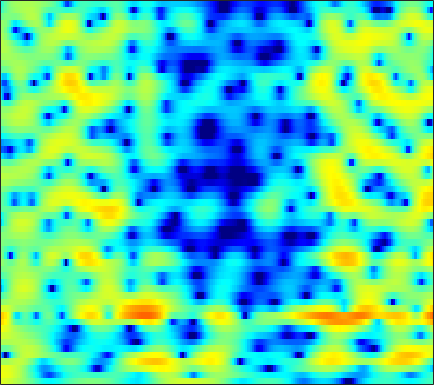

Values plotted in this chart, from the file beside it:
3.8867, 3.7844, 3.6054, 3.3796, 3.1881, 2.8902, 2.5337, 2.274, 1.8558, 1.3982, 0.90649, 0.51083, -0.062827, -0.67553, -1.1417, -1.8376, -2.5453, -3.0792, -3.7814, -4.4712, -4.9831, -5.2973, -5.5681, -5.6256
4.737, 4.682, 4.539, 4.321, 4.107, 3.755, 3.324, 2.949, 2.379, 1.724, 0.9822, 0.3637, -0.5449, -1.556, -2.385, -3.626, -5.001, -6.134, -7.799, -9.643, -11.57, -12.88, -13.75, -13.25
4.461, 4.422, 4.322, 4.159, 3.99, 3.694, 3.317, 2.967, 2.405, 1.728, 0.9201, 0.2205, -0.8403, -2.052, -3.055, -4.518, -6.104, -7.29, -8.728, -9.817, -10.27, -10.15, -9.542, -8.605
1.375, 1.366, 1.45, 1.66, 1.876, 2.195, 2.481, 2.628, 2.716, 2.624, 2.374, 2.031, 1.373, 0.4822, -0.3448, -1.65, -3.185, -4.438, -5.999, -7.028, -7.09, -6.556, -5.456, -4.295
-8.53, -12.49, -31.63, -13.79, -8.359, -4.231, -1.616, -0.2138, 1.126, 2.041, 2.609, 2.853, 2.973, 2.905, 2.748, 2.439, 2.049, 1.728, 1.297, 0.8602, 0.4563, 0.178, -0.1866, -0.5276
-1.222, -1.296, -1.251, -0.9548, -0.5819, 0.04986, 0.7184, 1.219, 1.793, 2.238, 2.544, 2.685, 2.75, 2.689, 2.569, 2.311, 1.951, 1.616, 1.09, 0.4549, -0.2662, -0.885, -1.823, -2.916
1.96, 1.943, 1.924, 1.935, 1.955, 1.999, 2.04, 2.063, 2.076, 2.052, 1.982, 1.892, 1.722, 1.488, 1.265, 0.9043, 0.4684, 0.08325, -0.5007, -1.182, -1.957, -2.637, -3.644, -4.784
3.515, 3.38, 3.175, 2.947, 2.763, 2.506, 2.248, 2.049, 1.78, 1.505, 1.222, 1.009, 0.6933, 0.3717, 0.1074, -0.2702, -0.6819, -1.018, -1.514, -2.065, -2.696, -3.212, -3.97, -4.804
4.929, 4.627, 4.137, 3.572, 3.112, 2.479, 1.856, 1.415, 0.8905, 0.4402, 0.05277, -0.2116, -0.56, -0.8919, -1.141, -1.452, -1.739, -1.933, -2.176, -2.418, -2.68, -2.932, -3.363, -3.903
6.905, 6.387, 5.434, 4.155, 2.981, 1.134, -0.7773, -1.951, -2.711, -2.598, -2.22, -2.055, -2.239, -2.829, -3.451, -4.316, -4.795, -4.667, -3.99, -3.127, -2.446, -2.114, -1.977, -2.182
7.558, 7.152, 6.204, 4.726, 3.159, 0.3033, -3.623, -6.723, -6.82, -4.037, -2.225, -1.624, -1.759, -2.925, -4.633, -8.412, -12.52, -10.65, -6.166, -3.238, -1.637, -0.9986, -0.8112, -1.256
3.416, 3.536, 3.443, 3.092, 2.72, 2.12, 1.532, 1.165, 0.8316, 0.6552, 0.5171, 0.3874, 0.08563, -0.3856, -0.7711, -1.254, -1.583, -1.683, -1.629, -1.497, -1.418, -1.476, -1.754, -2.289
0.1374, 0.5589, 1.013, 1.355, 1.547, 1.722, 1.82, 1.853, 1.85, 1.793, 1.687, 1.552, 1.315, 1.027, 0.7547, 0.3655, -0.05896, -0.3824, -0.8407, -1.31, -1.761, -2.095, -2.518, -2.883
-2.617, -1.917, -0.9241, 0.01693, 0.6513, 1.384, 1.968, 2.306, 2.628, 2.807, 2.848, 2.795, 2.609, 2.298, 1.977, 1.432, 0.7493, 0.1536, -0.7618, -1.81, -2.942, -3.795, -4.814, -5.504
-8.912, -6.231, -3.494, -1.39, -0.1607, 1.139, 2.134, 2.703, 3.263, 3.616, 3.781, 3.784, 3.636, 3.314, 2.943, 2.289, 1.416, 0.5948, -0.7595, -2.515, -4.856, -7.189, -11.72, -19.94
-6.631, -5.081, -3.093, -1.422, -0.3617, 0.798, 1.711, 2.249, 2.787, 3.14, 3.316, 3.341, 3.233, 2.964, 2.668, 2.119, 1.403, 0.7478, -0.3056, -1.55, -2.998, -4.168, -5.665, -6.713
-2.469, -1.988, -1.279, -0.5472, -0.01413, 0.6341, 1.19, 1.536, 1.892, 2.12, 2.229, 2.227, 2.121, 1.909, 1.688, 1.331, 0.9104, 0.5598, 0.0479, -0.486, -1.031, -1.434, -1.925, -2.333
-0.696, -0.473, -0.209, 0.05339, 0.2653, 0.5737, 0.9146, 1.16, 1.433, 1.592, 1.611, 1.518, 1.267, 0.9142, 0.6167, 0.2517, 0.009492, -0.06849, -0.06535, 0.003753, 0.06763, 0.06612, -0.03079, -0.2694
0.8752, 0.4974, -0.1858, -0.8677, -1.154, -0.9796, -0.2781, 0.3963, 1.196, 1.702, 1.788, 1.556, 0.8095, -0.4569, -1.7, -3.435, -4.216, -3.589, -1.844, -0.1176, 1.195, 1.88, 2.403, 2.505
0.3984, -0.9609, -3.789, -8.925, -18.11, -14.36, -6.187, -3.215, -0.8426, 0.4258, 0.9063, 0.7987, 0.02479, -1.558, -3.392, -6.779, -8.998, -7.059, -3.39, -0.6179, 1.276, 2.259, 3.115, 3.542
-0.3591, -1.089, -2.175, -3.17, -3.625, -3.572, -2.869, -2.164, -1.266, -0.6061, -0.2585, -0.1998, -0.3567, -0.7136, -1.038, -1.394, -1.494, -1.351, -0.8795, -0.2597, 0.3776, 0.8099, 1.285, 1.632
0.03202, -0.1594, -0.374, -0.5234, -0.5618, -0.5038, -0.3309, -0.1664, 0.06556, 0.2539, 0.3574, 0.367, 0.2955, 0.1396, -0.01089, -0.2154, -0.405, -0.5235, -0.6143, -0.641, -0.6044, -0.5372, -0.3918, -0.2044
0.07791, 0.1714, 0.3361, 0.5514, 0.7287, 0.9729, 1.201, 1.36, 1.516, 1.605, 1.61, 1.551, 1.379, 1.1, 0.823, 0.3517, -0.205, -0.6654, -1.339, -1.988, -2.534, -2.809, -2.924, -2.732
-1.418, -0.9244, -0.1569, 0.6174, 1.149, 1.763, 2.25, 2.535, 2.807, 2.948, 2.955, 2.869, 2.621, 2.21, 1.778, 1.014, -0.01081, -0.9797, -2.611, -4.703, -7.216, -9.012, -9.793, -8.184
-6.856, -4.457, -2.037, -0.3109, 0.6741, 1.681, 2.421, 2.828, 3.223, 3.439, 3.507, 3.457, 3.259, 2.89, 2.487, 1.77, 0.7655, -0.2151, -1.929, -4.28, -7.456, -10.14, -11.48, -8.909
-5.355, -3.796, -2.067, -0.7558, -0.01102, 0.7493, 1.311, 1.648, 1.982, 2.21, 2.334, 2.356, 2.298, 2.152, 1.994, 1.707, 1.345, 1.012, 0.4883, -0.1237, -0.7255, -1.091, -1.385, -1.459
-1.393, -1.351, -1.324, -1.424, -1.573, -1.776, -1.839, -1.725, -1.428, -1.072, -0.8657, -0.8305, -0.935, -1.061, -1.053, -0.8005, -0.2598, 0.2407, 0.9139, 1.502, 1.955, 2.192, 2.402, 2.438
-1.423, -1.789, -2.773, -4.497, -6.409, -9.951, -12.93, -11.78, -8.557, -6.525, -5.732, -5.903, -7.177, -9.805, -12.13, -10.98, -6.713, -4.051, -1.422, 0.4498, 1.788, 2.533, 3.248, 3.709
-1.485, -1.798, -2.712, -4.233, -5.774, -8.117, -9.649, -9.369, -7.934, -6.653, -6.098, -6.225, -7.057, -8.426, -9.197, -8.558, -6.196, -4.327, -2.157, -0.4792, 0.8089, 1.578, 2.385, 3.006
0.09728, -0.04123, -0.3862, -0.8853, -1.314, -1.852, -2.242, -2.392, -2.448, -2.428, -2.442, -2.5, -2.636, -2.747, -2.753, -2.579, -2.182, -1.809, -1.276, -0.7498, -0.247, 0.1133, 0.6059, 1.107
1.748, 1.696, 1.568, 1.396, 1.252, 1.057, 0.8777, 0.7651, 0.6473, 0.5267, 0.3953, 0.2841, 0.1043, -0.1136, -0.3059, -0.5968, -0.9718, -1.289, -1.81, -2.391, -2.941, -3.219, -3.239, -2.779
2.416, 2.384, 2.319, 2.249, 2.203, 2.15, 2.106, 2.069, 2.015, 1.947, 1.846, 1.73, 1.511, 1.183, 0.8499, 0.2393, -0.6197, -1.476, -2.999, -5.177, -8.378, -11.66, -14.82, -11.1
1.695, 1.596, 1.513, 1.481, 1.496, 1.576, 1.702, 1.823, 1.973, 2.103, 2.184, 2.192, 2.122, 1.931, 1.694, 1.206, 0.5139, -0.2185, -1.492, -3.211, -5.334, -6.942, -8.084, -7.203
-1.087, -1.331, -1.583, -1.697, -1.639, -1.336, -0.8274, -0.3604, 0.2682, 0.8028, 1.233, 1.482, 1.726, 1.887, 1.954, 1.978, 1.891, 1.748, 1.447, 1.053, 0.6172, 0.3151, 0.01777, -0.1798
-6.947, -7.423, -8.558, -9.95, -10.43, -9.299, -7.003, -5.393, -3.73, -2.595, -1.901, -1.56, -1.198, -0.7752, -0.3501, 0.3623, 1.107, 1.663, 2.286, 2.768, 3.089, 3.235, 3.318, 3.248
-12.61, -12.29, -13.4, -16.35, -18.64, -15.68, -11.18, -8.915, -7.06, -6.314, -6.516, -7.252, -8.75, -9.487, -8.291, -5.404, -2.681, -1.041, 0.6859, 1.955, 2.876, 3.381, 3.836, 4.094
-10.2, -9.566, -8.987, -8.592, -8.255, -7.606, -6.823, -6.342, -5.965, -6.159, -7.095, -8.432, -11.16, -13.31, -11.57, -7.482, -4.203, -2.339, -0.4558, 0.934, 1.969, 2.564, 3.167, 3.596
-5.719, -5.207, -4.598, -4.062, -3.702, -3.279, -2.95, -2.772, -2.699, -2.781, -3.025, -3.263, -3.512, -3.488, -3.209, -2.554, -1.687, -1.037, -0.2527, 0.4197, 0.9824, 1.349, 1.796, 2.191
-2.417, -1.895, -1.301, -0.797, -0.4727, -0.1211, 0.1407, 0.288, 0.3952, 0.4153, 0.3611, 0.2896, 0.1711, 0.04863, -0.03836, -0.1511, -0.2953, -0.4441, -0.672, -0.9178, -1.111, -1.159, -1.044, -0.6934
-0.1377, 0.2973, 0.8092, 1.242, 1.521, 1.833, 2.081, 2.223, 2.339, 2.365, 2.305, 2.196, 1.958, 1.595, 1.228, 0.5906, -0.2795, -1.118, -2.505, -4.248, -6.186, -7.405, -7.811, -6.66
0.9459, 1.189, 1.498, 1.8, 2.021, 2.314, 2.585, 2.755, 2.925, 3.017, 3.001, 2.902, 2.641, 2.207, 1.74, 0.8914, -0.2596, -1.39, -3.411, -6.286, -10.67, -15.77, -18.08, -11.97
0.6412, 0.5676, 0.5518, 0.6916, 0.9025, 1.292, 1.745, 2.086, 2.494, 2.805, 2.978, 3.01, 2.905, 2.628, 2.301, 1.691, 0.8758, 0.1311, -1.052, -2.376, -3.703, -4.524, -5.182, -5.339
-1.835, -2.676, -3.476, -3.556, -3.075, -1.987, -0.7552, 0.1147, 1.094, 1.807, 2.279, 2.489, 2.594, 2.528, 2.393, 2.128, 1.764, 1.451, 1.016, 0.5674, 0.1405, -0.1389, -0.4703, -0.8015
-6.462, -9.537, -16.25, -19.97, -12.98, -7.627, -4.376, -2.688, -1.088, -0.04683, 0.5541, 0.7641, 0.8161, 0.7007, 0.5685, 0.4249, 0.3873, 0.4208, 0.5425, 0.7082, 0.902, 1.046, 1.238, 1.407
-7.272, -9.002, -10.54, -10.45, -9.205, -6.887, -4.639, -3.279, -2.004, -1.265, -1.107, -1.348, -2.096, -3.167, -3.972, -4.588, -4.275, -3.596, -2.557, -1.567, -0.6981, -0.1075, 0.6597, 1.45
-10.05, -13.29, -13.48, -9.748, -7.243, -4.606, -2.663, -1.6, -0.6938, -0.4391, -0.8653, -1.692, -3.691, -7.252, -12, -34.14, -13.17, -8.923, -6.061, -4.613, -3.78, -3.162, -2.033, -0.502
-6.274, -7.871, -7.757, -5.432, -3.565, -1.525, -0.04882, 0.7117, 1.326, 1.432, 1.053, 0.4437, -0.7805, -2.373, -3.597, -4.8, -5.177, -5.22, -5.552, -6.904, -10.09, -14.42, -13.18, -6.146
-1.204, -1.187, -0.9538, -0.453, 0.03081, 0.6999, 1.276, 1.604, 1.837, 1.863, 1.662, 1.371, 0.8365, 0.1897, -0.3245, -1.015, -1.741, -2.318, -3.267, -4.484, -5.832, -6.5, -6.037, -4.201
0.226, 0.4603, 0.7183, 0.9537, 1.12, 1.312, 1.45, 1.516, 1.507, 1.422, 1.257, 1.089, 0.8159, 0.5028, 0.2527, -0.0954, -0.4617, -0.7318, -1.115, -1.464, -1.727, -1.811, -1.742, -1.501
1.244, 1.381, 1.477, 1.489, 1.45, 1.341, 1.181, 1.04, 0.8228, 0.5902, 0.3716, 0.2324, 0.09116, 0.01016, -0.01821, -0.02241, 0.01112, 0.03773, 0.06807, 0.08134, 0.07261, 0.03583, -0.04134, -0.1985
2.178, 2.097, 1.896, 1.589, 1.297, 0.8397, 0.32, -0.1089, -0.6715, -1.216, -1.669, -1.899, -1.989, -1.804, -1.509, -0.9818, -0.4054, 0.0005592, 0.4905, 0.872, 1.137, 1.25, 1.267, 1.114
2.469, 2.147, 1.578, 0.8598, 0.2396, -0.6733, -1.662, -2.462, -3.626, -4.909, -6.312, -7.266, -7.788, -6.879, -5.538, -3.601, -1.919, -0.8687, 0.2395, 1.063, 1.643, 1.951, 2.194, 2.271
1.873, 1.34, 0.3605, -0.9244, -2.063, -3.72, -5.315, -6.31, -7.469, -8.883, -11.36, -14.87, -24.82, -14.87, -9.695, -5.551, -2.847, -1.417, -0.05838, 0.8688, 1.494, 1.828, 2.182, 2.472
1.278, 0.7378, -0.4656, -2.377, -4.455, -8.496, -14.64, -16.62, -12.05, -9.102, -7.647, -7.011, -6.153, -4.853, -3.642, -2.047, -0.7618, -0.07018, 0.4849, 0.6773, 0.6378, 0.5636, 0.6125, 0.9752
0.8899, 0.8007, 0.23, -0.9069, -2.146, -4.221, -6.146, -6.564, -5.405, -3.664, -2.149, -1.227, -0.2316, 0.5715, 1.055, 1.515, 1.658, 1.517, 0.9038, -0.3285, -2.337, -4.378, -6.97, -6.082
-1.033, -0.5226, -0.1354, -0.0335, -0.08784, -0.2379, -0.3203, -0.2432, 0.04875, 0.5109, 1.047, 1.434, 1.877, 2.186, 2.3, 2.252, 1.937, 1.473, 0.4684, -1.096, -3.402, -5.633, -8.448, -7.805
-3.39, -2.334, -1.228, -0.4187, 0.03118, 0.4851, 0.8342, 1.051, 1.313, 1.573, 1.808, 1.957, 2.102, 2.16, 2.134, 1.979, 1.677, 1.333, 0.7159, -0.05803, -0.9161, -1.529, -2.16, -2.468
-4.231, -2.81, -1.392, -0.3795, 0.1783, 0.7272, 1.106, 1.308, 1.506, 1.64, 1.724, 1.763, 1.781, 1.764, 1.726, 1.643, 1.495, 1.345, 1.093, 0.7782, 0.4152, 0.1087, -0.3249, -0.8165
